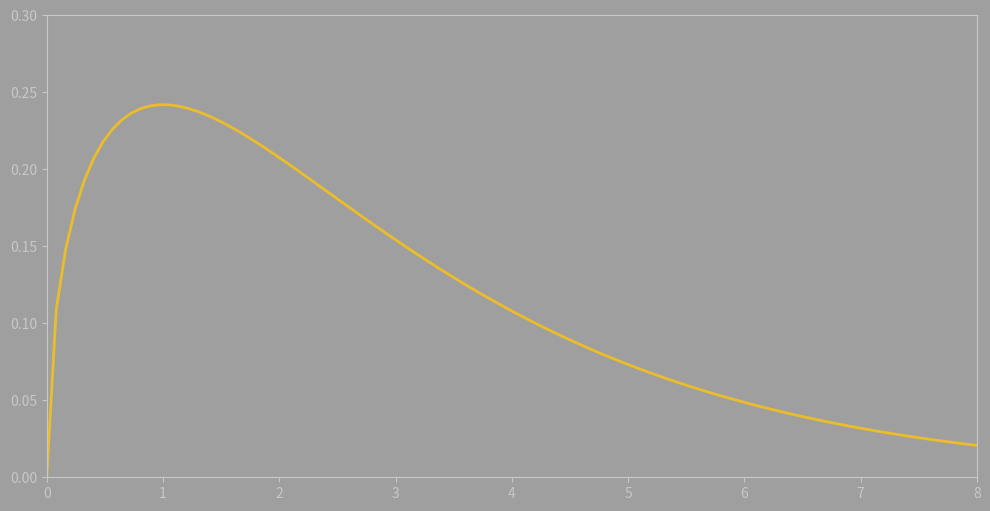

Write Python code to recreate this figure. (Note: this script raises an exception after producing the figure.)
import matplotlib.pyplot as plt
import numpy as np
from scipy.stats import wishart, chi2

fig, ax = plt.figure(figsize = (12, 6), facecolor='#9F9F9F'), plt.axes(facecolor='#9F9F9F')

# Change the params of both ticks and ticklegend
ax.tick_params(axis='x', colors='#C6C8CB')
ax.tick_params(axis='y', colors='#C6C8CB')

# Change the color of spines
for spine in 'bottom', 'left', 'top', 'right':
  ax.spines[spine].set_color('#C6C8CB')

ax.set_xlim(0.0,8.0)
ax.set_ylim(0,0.3)

x = np.linspace(1e-5, 8, 100)
w = wishart.pdf(x, df=3, scale=1); w[:5]

ax.plot(x,w,color='#EBBD2A', linewidth=2)
ax.set_title('Wishart Random Variable', color='#C6C8CB', fontproperties=font2, fontsize=12)

# Set a point
z = 3.3
pdfz= wishart.pdf(z, df=3, scale=1)
ax.plot([z,z],
       [0,pdfz],
       color='#EB452A',
       linestyle='dashed')
ax.plot(z,pdfz,color='#EB452A',marker='.',)
ax.text(z + .1, pdfz,
        s=f'z = {z}', color='#C6C8CB')

# New code to fill the area
x_fill = np.linspace(1e-5, z, 100)
y_fill = wishart.pdf(x_fill, df=3, scale=1)
ax.fill_between(x_fill, 0, y_fill, color='#EBA62A', alpha=0.5)